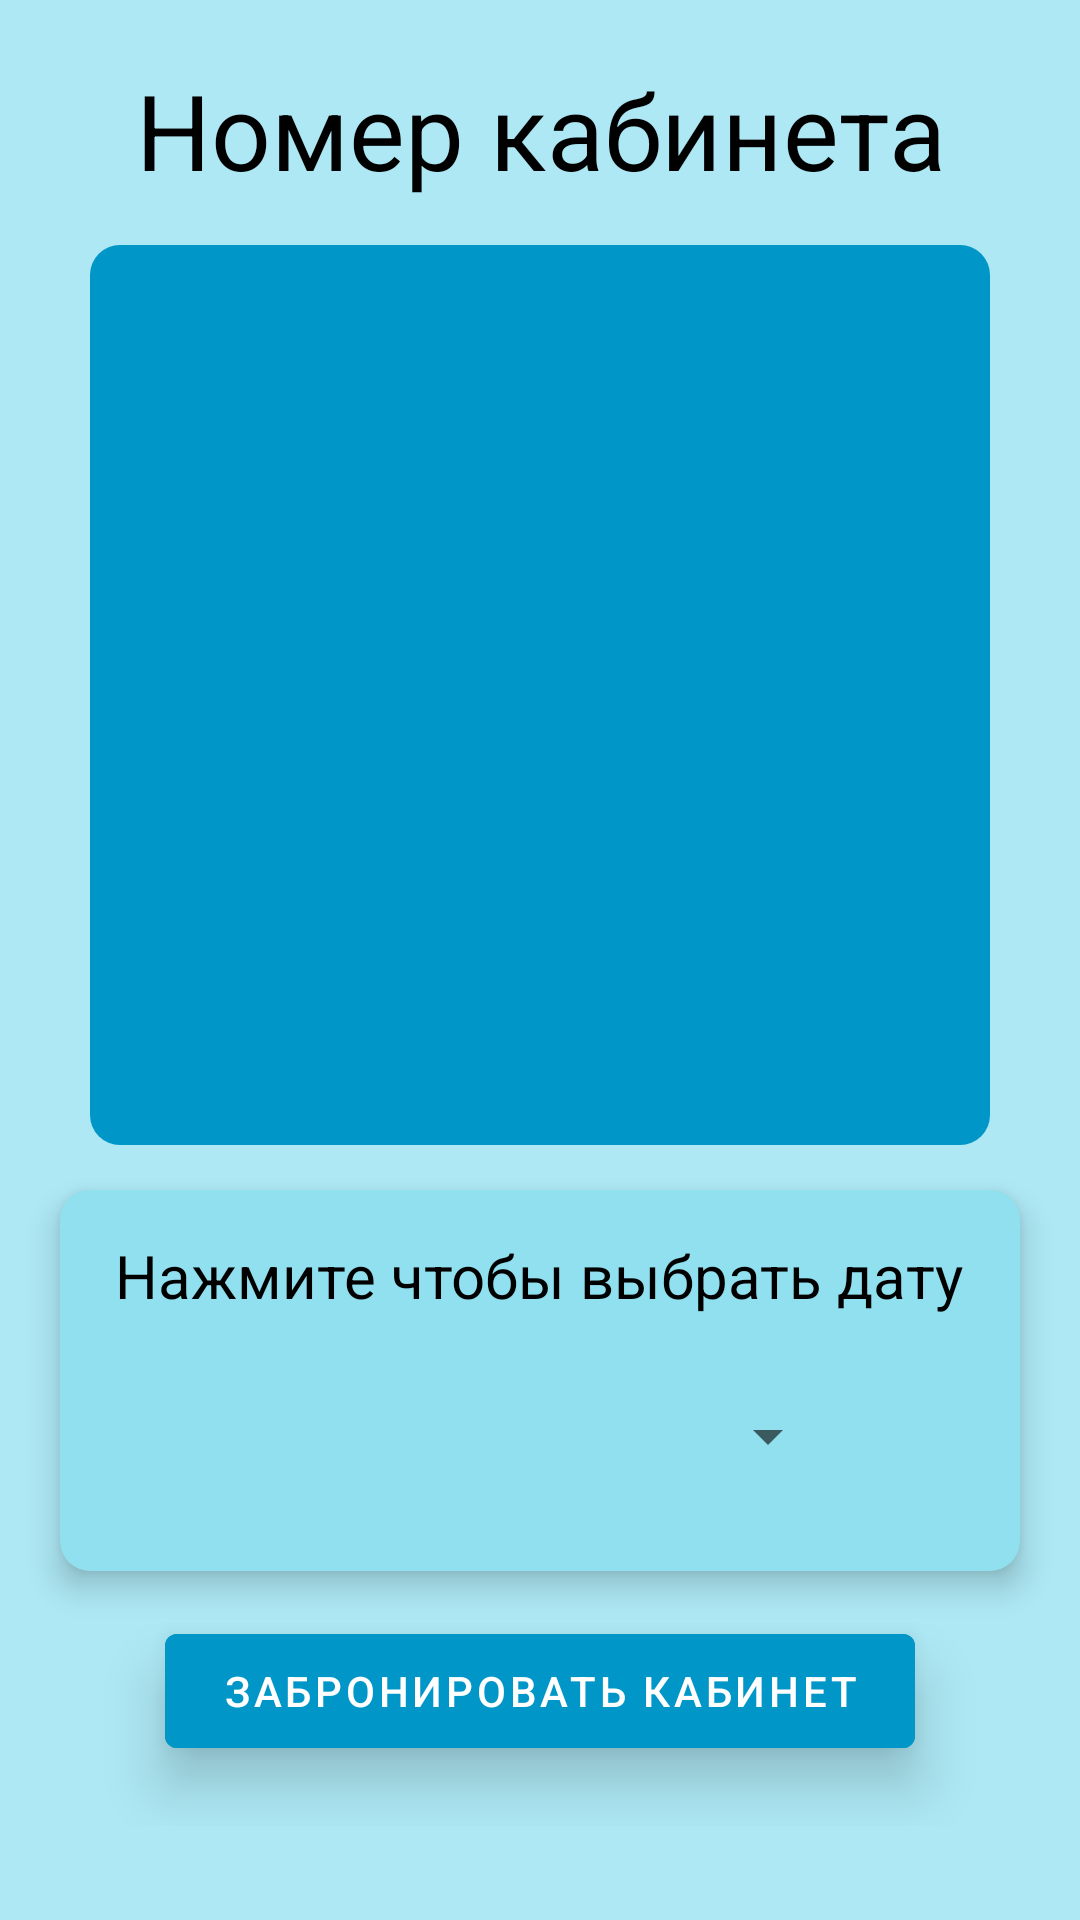

Layout XML and referenced resources for this Android screen:
<!-- AndroidManifest.xml: application theme Theme.Diplom -->
<!-- res/layout/activity_teacher_booking_cabinet.xml -->
<?xml version="1.0" encoding="utf-8"?>
<LinearLayout xmlns:android="http://schemas.android.com/apk/res/android"
    xmlns:app="http://schemas.android.com/apk/res-auto"
    xmlns:tools="http://schemas.android.com/tools"
    android:layout_width="match_parent"
    android:layout_height="match_parent"
    tools:context=".TeacherBookingCabinetActivity"
    android:orientation="vertical"
    android:background="@color/layoutBack">

    <ScrollView
        android:id="@+id/myview"
        android:layout_width="fill_parent"
        android:layout_height="fill_parent"
        android:orientation="vertical" >

        <LinearLayout
            android:layout_width="fill_parent"
            android:layout_height="wrap_content"
            android:background="@color/layoutBack"
            android:orientation="vertical" >

            <TextView
                android:id="@+id/textCabinetBook"
                android:layout_width="wrap_content"
                android:layout_height="wrap_content"
                android:textColor="@color/textColor"
                android:textSize="35dp"
                android:text="Номер кабинета"
                android:layout_marginTop="20dp"
                android:textAlignment="center"
                android:layout_gravity="center" />

            <ImageView
                android:id="@+id/imageCabinetBook"
                android:layout_width="300dp"
                android:layout_height="300dp"
                android:layout_gravity="center"
                android:layout_marginTop="15dp"
                android:contentDescription="noPhoto"
                android:scaleType="fitCenter"
                app:srcCompat="@drawable/ic_baseline_insert_photo_24"
                android:background="@drawable/image_back"/>

            <com.google.android.material.card.MaterialCardView
                android:id="@+id/card_view"
                android:layout_width="match_parent"
                android:layout_height="wrap_content"
                android:layout_gravity="center"
                android:layout_marginBottom="15dp"
                android:layout_marginTop="15dp"
                android:layout_marginRight="20dp"
                android:layout_marginLeft="20dp"
                app:cardCornerRadius="10dp"
                app:cardBackgroundColor="@color/cardView"
                app:layout_constraintBottom_toBottomOf="parent"
                app:layout_constraintEnd_toEndOf="parent"
                app:layout_constraintStart_toStartOf="parent"
                app:layout_constraintTop_toTopOf="parent"
                android:elevation="6dp"
                android:stateListAnimator="@null"
                android:translationZ="5dp">

                <LinearLayout
                    android:layout_width="match_parent"
                    android:layout_height="match_parent"
                    android:orientation="vertical"
                    android:layout_gravity="center">

                    <TextView
                        android:id="@+id/textTitleDate"
                        android:layout_width="wrap_content"
                        android:layout_height="wrap_content"
                        android:layout_gravity="center"
                        android:layout_marginBottom="15dp"
                        android:layout_marginTop="15dp"
                        android:text="Нажмите чтобы выбрать дату"
                        android:inputType="textMultiLine"
                        android:textColor="@color/textColor"
                        android:textSize="20dp"/>

                    <Spinner
                        android:id="@+id/spinnerTime"
                        android:layout_width="200dp"
                        android:layout_height="50dp"
                        android:layout_gravity="center"
                        android:layout_marginBottom="20dp" />

                </LinearLayout>

            </com.google.android.material.card.MaterialCardView>

            <com.google.android.material.button.MaterialButton
                android:id="@+id/btnBook"
                android:layout_width="250dp"
                android:layout_height="50dp"
                android:layout_gravity="center"
                android:text="Забронировать кабинет"
                android:layout_marginBottom="20dp"
                android:textAlignment="center"
                android:backgroundTint="@color/buttonColor"
                android:elevation="6dp"
                android:stateListAnimator="@null"
                android:translationZ="5dp"/>

        </LinearLayout>

    </ScrollView>

</LinearLayout>
<!-- resources referenced by this layout -->
<resources>
  <color name="buttonColor">#0096C7</color>
  <color name="cardView">#90E0EF</color>
  <color name="layoutBack">#ADE8F4</color>
  <color name="textColor">#000000</color>
  <!-- drawable image_back (drawable) -->
  <?xml version="1.0" encoding="utf-8"?>
  <shape xmlns:android="http://schemas.android.com/apk/res/android" >
  
      <solid android:color="@color/buttonColor" />
  
      <corners android:radius="10dp" />
  </shape>
  <style name="Theme.Diplom" parent="Theme.MaterialComponents.DayNight.DarkActionBar">
          
          <item name="colorPrimary">@color/hintTextColor</item>
          <item name="colorPrimaryVariant">#000000</item>
          <item name="colorOnPrimary">@color/white</item>
          
          <item name="colorSecondary">@color/hintTextColor</item>
          <item name="colorSecondaryVariant">@color/teal_700</item>
          <item name="colorOnSecondary">@color/black</item>
          
          <item name="android:statusBarColor" tools:targetApi="l">?attr/colorPrimaryVariant</item>
          
          <item name="windowActionBar">false</item>
          <item name="windowNoTitle">true</item>
      </style>
  <color name="hintTextColor">#0096C7</color>
  <color name="white">#FFFFFFFF</color>
  <color name="teal_700">#FF018786</color>
  <color name="black">#FF000000</color>
</resources>
